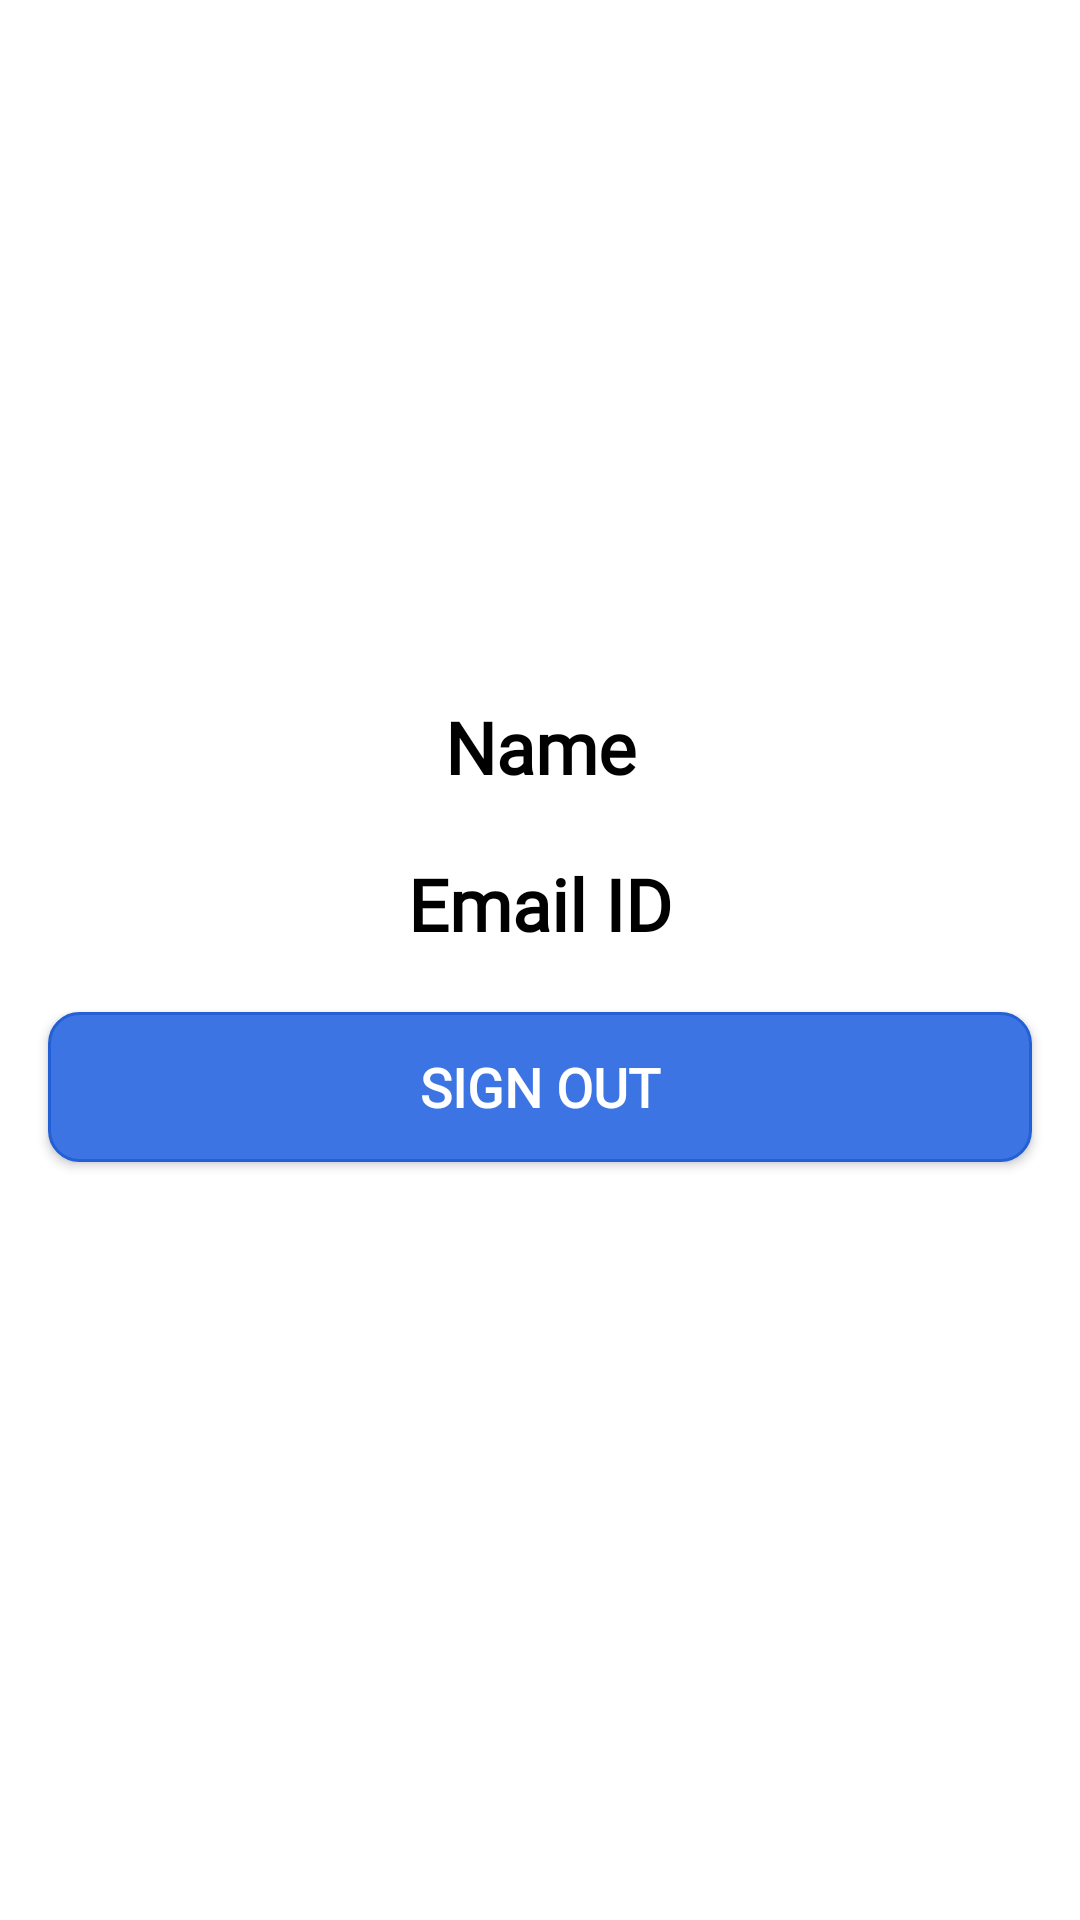

This screen was rendered from an Android layout file. Write that file and the resources it references.
<!-- AndroidManifest.xml: application theme Theme.KindnessCabinet -->
<!-- res/layout/activity_my_profile.xml -->
<?xml version="1.0" encoding="utf-8"?>
<LinearLayout
    xmlns:android="http://schemas.android.com/apk/res/android"
    xmlns:app="http://schemas.android.com/apk/res-auto"
    xmlns:tools="http://schemas.android.com/tools"
    android:id="@+id/main"
    android:layout_width="match_parent"
    android:layout_height="match_parent"
    tools:context=".My_Profile_Activity"
    android:orientation="vertical"
    android:gravity="center"
    android:background="@color/white">
    <TextView
        android:id="@+id/tvMyProfileName"
        android:layout_width="match_parent"
        android:layout_height="wrap_content"
        android:text="Name"
        android:textAlignment="center"
        android:textColor="@color/black"
        android:textSize="24sp"
        android:textStyle="bold"
        android:fontFamily="@font/aldrich" />
    <TextView
        android:id="@+id/tvMyProfileEmailID"
        android:layout_width="match_parent"
        android:layout_height="wrap_content"
        android:text="Email ID"
        android:textAlignment="center"
        android:textColor="@color/black"
        android:textSize="24sp"
        android:textStyle="bold"
        android:fontFamily="@font/aldrich"
        android:layout_marginTop="20sp"/>
    <androidx.appcompat.widget.AppCompatButton
        android:id="@+id/btnMyProfileGoogleSignOut"
        android:layout_width="match_parent"
        android:layout_height="50dp"
        android:layout_marginLeft="16sp"
        android:layout_marginTop="20sp"
        android:layout_marginRight="16sp"
        android:background="@drawable/background_btn_bg"
        android:fontFamily="@font/aldrich"
        android:text="Sign Out"
        android:textAlignment="center"
        android:textColor="@color/white"
        android:textSize="18sp"
        android:textStyle="bold"
        android:layout_marginBottom="20sp"/>
</LinearLayout>
<!-- resources referenced by this layout -->
<resources>
  <color name="black">#FF000000</color>
  <color name="white">#FFFFFFFF</color>
  <!-- drawable background_btn_bg (drawable) -->
  <?xml version="1.0" encoding="utf-8"?>
  <selector xmlns:android="http://schemas.android.com/apk/res/android">
      <item>
          <shape android:shape="rectangle">
              <corners android:radius="10dp"/>
              <solid android:color="#3C75E3"/>
              <stroke android:color="#235FD5"
                  android:width="1dp"/>
          </shape>
      </item>
  </selector>
  <style name="Theme.KindnessCabinet" parent="Base.Theme.KindnessCabinet" />
  <style name="Base.Theme.KindnessCabinet" parent="Theme.Material3.DayNight.NoActionBar">
          
          
      </style>
</resources>
